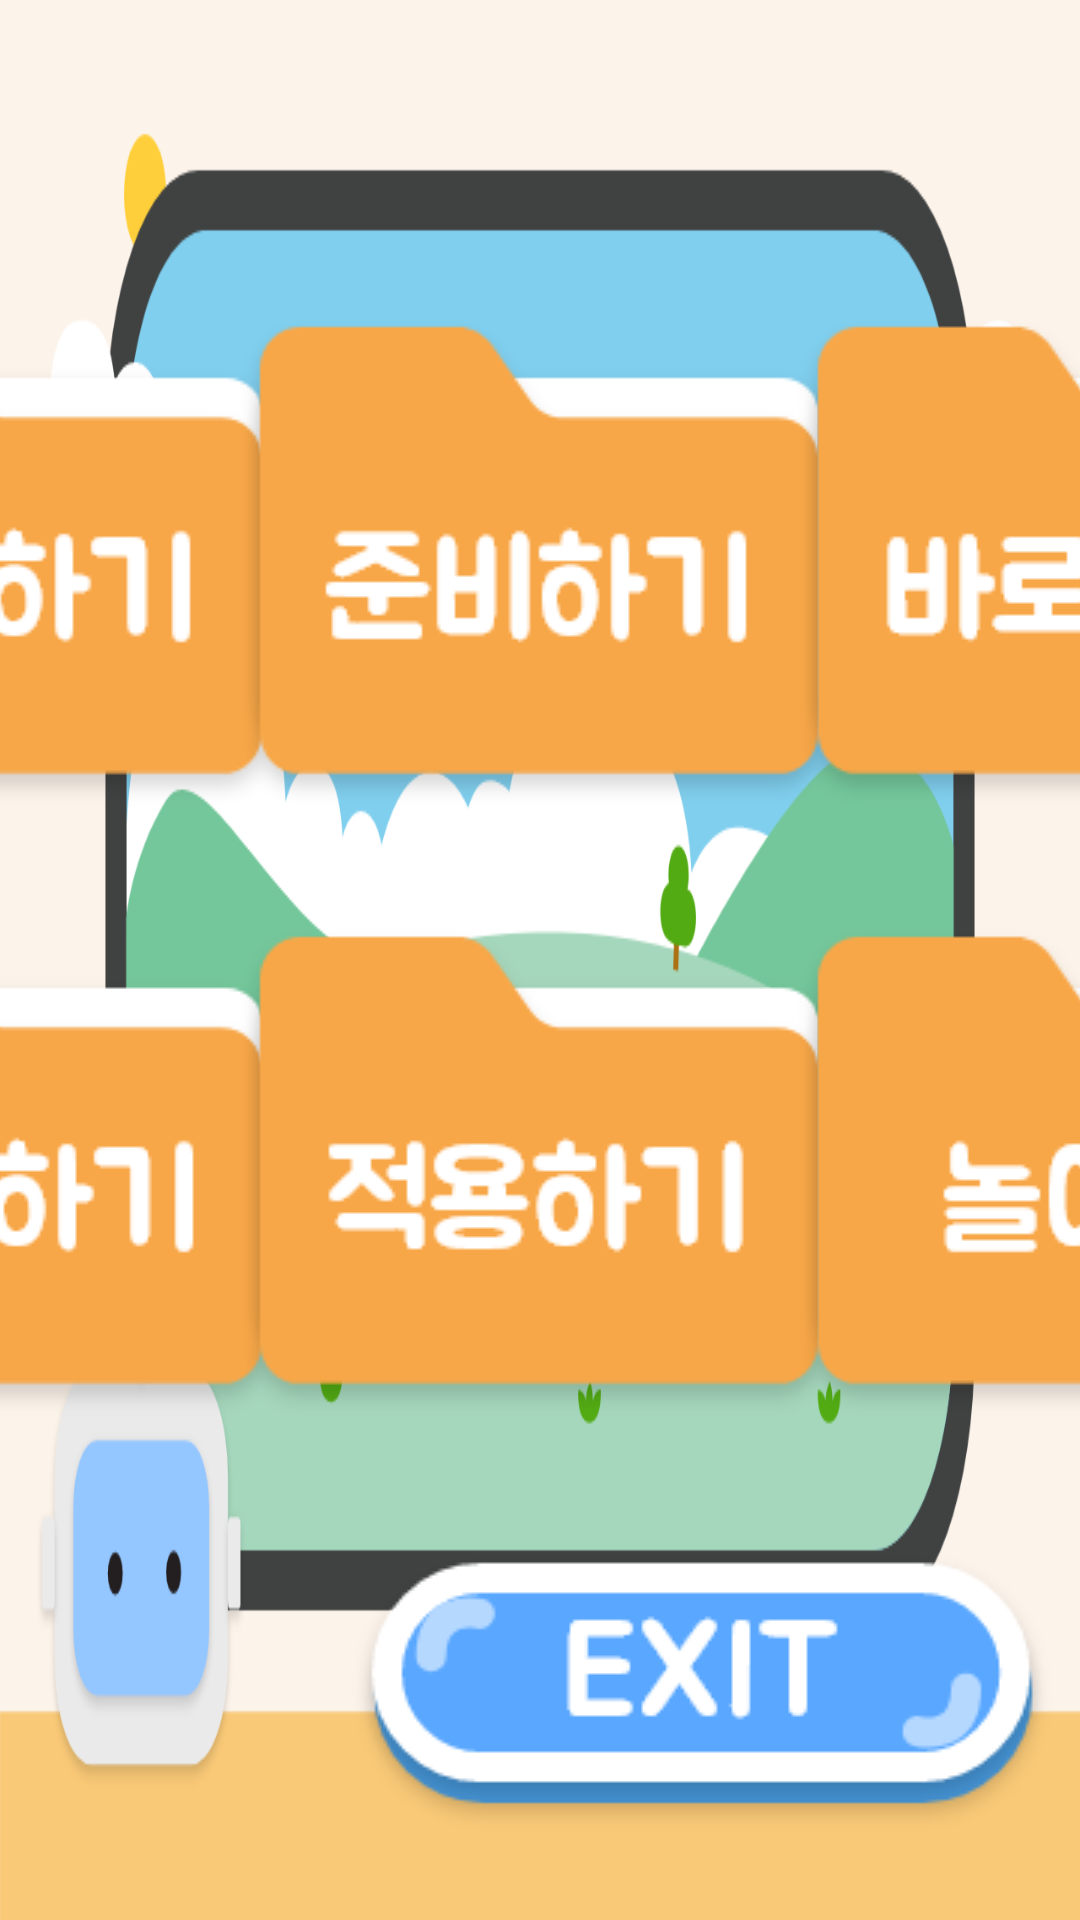

Reconstruct the res/layout file that produces this screen, plus the resources it refers to.
<!-- AndroidManifest.xml: application theme Theme.AIcandoVer2 -->
<!-- res/layout/activity_main.xml -->
<?xml version="1.0" encoding="utf-8"?>
<androidx.constraintlayout.widget.ConstraintLayout xmlns:android="http://schemas.android.com/apk/res/android"
    xmlns:app="http://schemas.android.com/apk/res-auto"
    xmlns:tools="http://schemas.android.com/tools"
    android:layout_width="match_parent"
    android:layout_height="match_parent"
    android:background="@drawable/main_back"
    tools:context=".MainActivity" >

    <ImageButton
        android:id="@+id/main_btn1"
        android:layout_width="wrap_content"
        android:layout_height="wrap_content"
        android:background="#00FFFFFF"
        app:layout_constraintBottom_toBottomOf="parent"
        app:layout_constraintEnd_toStartOf="@+id/main_btn2"
        app:layout_constraintHorizontal_bias="0.85"
        app:layout_constraintStart_toStartOf="parent"
        app:layout_constraintTop_toTopOf="parent"
        app:layout_constraintVertical_bias="0.22000003"
        app:srcCompat="@drawable/main_btn1" />

    <ImageButton
        android:id="@+id/main_btn2"
        android:layout_width="wrap_content"
        android:layout_height="wrap_content"
        android:background="#00FFFFFF"
        app:layout_constraintBottom_toBottomOf="parent"
        app:layout_constraintEnd_toEndOf="parent"
        app:layout_constraintStart_toStartOf="parent"
        app:layout_constraintTop_toTopOf="parent"
        app:layout_constraintVertical_bias="0.22000003"
        app:srcCompat="@drawable/main_btn2" />

    <ImageButton
        android:id="@+id/main_btn3"
        android:layout_width="wrap_content"
        android:layout_height="wrap_content"
        android:background="#00FFFFFF"
        app:layout_constraintBottom_toBottomOf="parent"
        app:layout_constraintEnd_toEndOf="parent"
        app:layout_constraintHorizontal_bias="0.15"
        app:layout_constraintStart_toEndOf="@+id/main_btn2"
        app:layout_constraintTop_toTopOf="parent"
        app:layout_constraintVertical_bias="0.22000003"
        app:srcCompat="@drawable/main_btn3" />

    <ImageButton
        android:id="@+id/main_btn4"
        android:layout_width="wrap_content"
        android:layout_height="wrap_content"
        android:background="#00FFFFFF"
        app:layout_constraintBottom_toBottomOf="parent"
        app:layout_constraintEnd_toStartOf="@+id/main_btn5"
        app:layout_constraintHorizontal_bias="0.85"
        app:layout_constraintStart_toStartOf="parent"
        app:layout_constraintTop_toTopOf="parent"
        app:layout_constraintVertical_bias="0.65"
        app:srcCompat="@drawable/main_btn4" />

    <ImageButton
        android:id="@+id/main_btn5"
        android:layout_width="wrap_content"
        android:layout_height="wrap_content"
        android:background="#00FFFFFF"
        app:layout_constraintBottom_toBottomOf="parent"
        app:layout_constraintEnd_toEndOf="parent"
        app:layout_constraintStart_toStartOf="parent"
        app:layout_constraintTop_toTopOf="parent"
        app:layout_constraintVertical_bias="0.65"
        app:srcCompat="@drawable/main_btn5" />

    <ImageButton
        android:id="@+id/main_btn6"
        android:layout_width="wrap_content"
        android:layout_height="wrap_content"
        android:background="#00FFFFFF"
        app:layout_constraintBottom_toBottomOf="parent"
        app:layout_constraintEnd_toEndOf="parent"
        app:layout_constraintHorizontal_bias="0.15"
        app:layout_constraintStart_toEndOf="@+id/main_btn5"
        app:layout_constraintTop_toTopOf="parent"
        app:layout_constraintVertical_bias="0.65"
        app:srcCompat="@drawable/main_btn6" />

    <ImageButton
        android:id="@+id/main_exit"
        android:layout_width="wrap_content"
        android:layout_height="wrap_content"
        android:background="#00FFFFFF"
        app:layout_constraintBottom_toBottomOf="parent"
        app:layout_constraintEnd_toEndOf="parent"
        app:layout_constraintHorizontal_bias="0.95"
        app:layout_constraintStart_toStartOf="parent"
        app:layout_constraintTop_toTopOf="parent"
        app:layout_constraintVertical_bias="0.95"
        app:srcCompat="@drawable/main_exit" />
</androidx.constraintlayout.widget.ConstraintLayout>
<!-- resources referenced by this layout -->
<resources>
  <!-- drawable main_back: png bitmap (drawable, 70739 bytes) -->
  <!-- drawable main_btn1: png bitmap (drawable, 6278 bytes) -->
  <!-- drawable main_btn2: png bitmap (drawable, 6168 bytes) -->
  <!-- drawable main_btn3: png bitmap (drawable, 5670 bytes) -->
  <!-- drawable main_btn4: png bitmap (drawable, 6142 bytes) -->
  <!-- drawable main_btn5: png bitmap (drawable, 6306 bytes) -->
  <!-- drawable main_btn6: png bitmap (drawable, 5614 bytes) -->
  <!-- drawable main_exit: png bitmap (drawable, 8029 bytes) -->
  <style name="Theme.AIcandoVer2" parent="Theme.AppCompat.NoActionBar">
          
          <item name="colorPrimary">@color/purple_500</item>
          <item name="colorPrimaryVariant">#D2FFCC80</item>
          <item name="colorOnPrimary">@color/white</item>
          
          <item name="colorSecondary">@color/teal_200</item>
          <item name="colorSecondaryVariant">#D281D4FA</item>
          <item name="colorOnSecondary">#00000000</item>
          
          <item name="android:statusBarColor" tools:targetApi="l">?attr/colorPrimaryVariant</item>
          
          <item name="android:textViewStyle">@style/customTextViewFontStyle</item>
          <item name="android:buttonStyle">@style/customButtonFontStyle</item>
          <item name="android:editTextStyle">@style/customEditTextFontStyle</item>
          <item name="android:radioButtonStyle">@style/customRadioButtonFontStyle</item>
          <item name="android:checkboxStyle">@style/customCheckboxFontStyle</item>
      </style>
  <style name="customTextViewFontStyle" parent="@android:style/Widget.DeviceDefault.TextView">
          <item name="android:fontFamily">@font/bmjua</item>
      </style>
  <style name="customButtonFontStyle" parent="@android:style/Widget.DeviceDefault.Button.Borderless">
          <item name="android:fontFamily">@font/bmjua</item>
      </style>
  <style name="customEditTextFontStyle" parent="@android:style/Widget.DeviceDefault.EditText">
          <item name="android:fontFamily">@font/bmjua</item>
      </style>
  <style name="customRadioButtonFontStyle" parent="@android:style/Widget.DeviceDefault.CompoundButton.RadioButton">
          <item name="android:fontFamily">@font/bmjua</item>
      </style>
  <style name="customCheckboxFontStyle" parent="@android:style/Widget.DeviceDefault.CompoundButton.CheckBox">
          <item name="android:fontFamily">@font/bmjua</item>
      </style>
  <!-- not gathered from this repository: default colours our renderer supplied (Android Studio template values) -->
  <color name="purple_500">#FF6200EE</color>
  <color name="teal_200">#FF03DAC5</color>
  <color name="white">#FFFFFFFF</color>
</resources>
